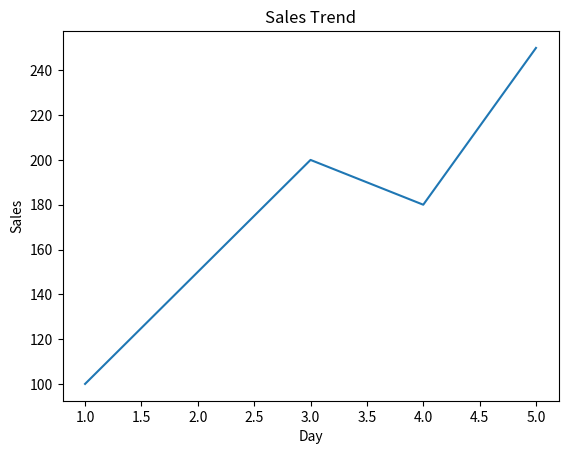
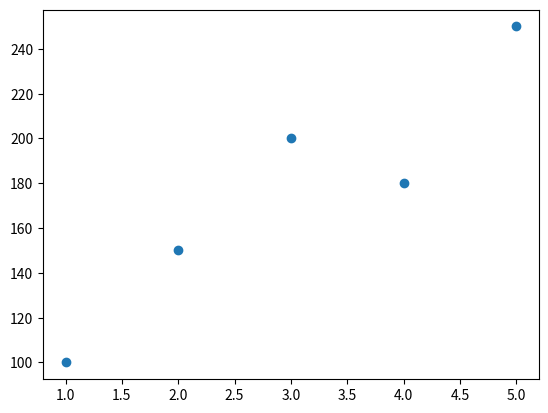

Write Python code to recreate these figures, in order. (Note: this script raises an exception after producing the figures.)
import matplotlib.pyplot as plt

days = [1,2,3,4,5]
sales = [100,150,200,180,250]

plt.plot(days, sales)
plt.xlabel("Day")
plt.ylabel("Sales")
plt.title("Sales Trend")
plt.show()
plt.scatter(days, sales)
plt.show()
plt.plot(days, model.predict(sales))
plt.show()
